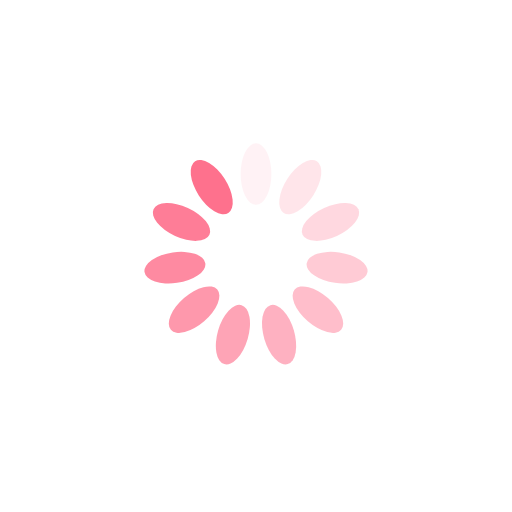
t = 0.00 s
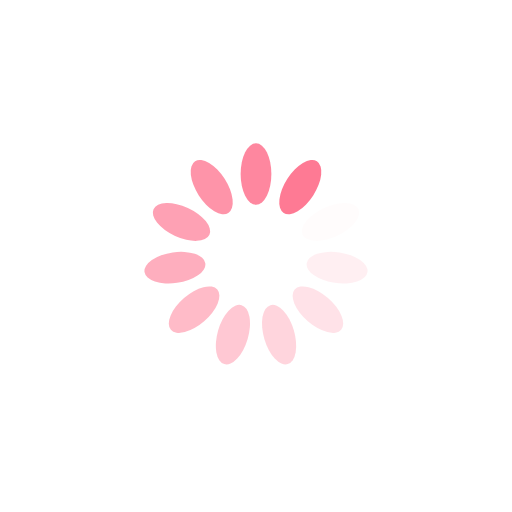
t = 0.25 s
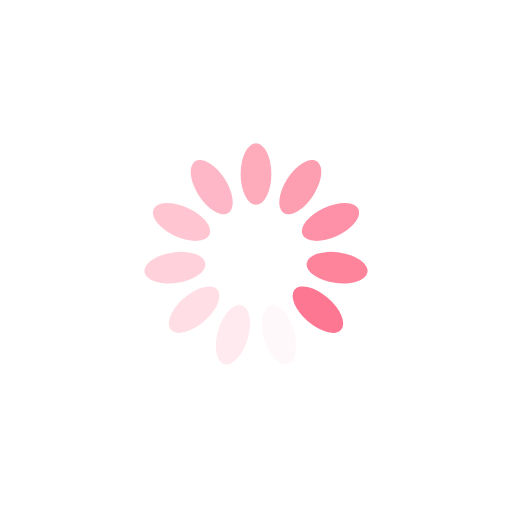
t = 0.50 s
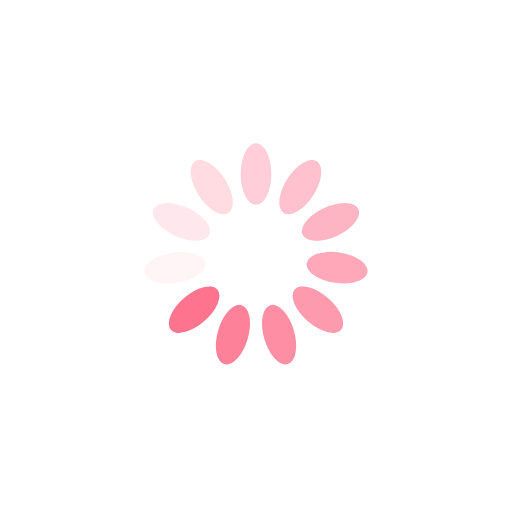
t = 0.75 s

The animated SVG that drew these frames (rendered in a browser with its animation timeline set to each time). Animation: 11 SMIL elements (animate=11); one cycle of 1.00 s, repeats indefinitely.

<?xml version="1.0" encoding="utf-8"?>
<svg xmlns="http://www.w3.org/2000/svg" xmlns:xlink="http://www.w3.org/1999/xlink" style="margin: auto; background: none; display: block; shape-rendering: auto;" width="84px" height="84px" viewBox="0 0 100 100" preserveAspectRatio="xMidYMid">
<g transform="rotate(0 50 50)">
  <rect x="47" y="28" rx="3" ry="6" width="6" height="12" fill="#fe718d">
    <animate attributeName="opacity" values="1;0" keyTimes="0;1" dur="1s" begin="-0.9090909090909091s" repeatCount="indefinite"></animate>
  </rect>
</g><g transform="rotate(32.72727272727273 50 50)">
  <rect x="47" y="28" rx="3" ry="6" width="6" height="12" fill="#fe718d">
    <animate attributeName="opacity" values="1;0" keyTimes="0;1" dur="1s" begin="-0.8181818181818182s" repeatCount="indefinite"></animate>
  </rect>
</g><g transform="rotate(65.45454545454545 50 50)">
  <rect x="47" y="28" rx="3" ry="6" width="6" height="12" fill="#fe718d">
    <animate attributeName="opacity" values="1;0" keyTimes="0;1" dur="1s" begin="-0.7272727272727273s" repeatCount="indefinite"></animate>
  </rect>
</g><g transform="rotate(98.18181818181819 50 50)">
  <rect x="47" y="28" rx="3" ry="6" width="6" height="12" fill="#fe718d">
    <animate attributeName="opacity" values="1;0" keyTimes="0;1" dur="1s" begin="-0.6363636363636364s" repeatCount="indefinite"></animate>
  </rect>
</g><g transform="rotate(130.9090909090909 50 50)">
  <rect x="47" y="28" rx="3" ry="6" width="6" height="12" fill="#fe718d">
    <animate attributeName="opacity" values="1;0" keyTimes="0;1" dur="1s" begin="-0.5454545454545454s" repeatCount="indefinite"></animate>
  </rect>
</g><g transform="rotate(163.63636363636363 50 50)">
  <rect x="47" y="28" rx="3" ry="6" width="6" height="12" fill="#fe718d">
    <animate attributeName="opacity" values="1;0" keyTimes="0;1" dur="1s" begin="-0.45454545454545453s" repeatCount="indefinite"></animate>
  </rect>
</g><g transform="rotate(196.36363636363637 50 50)">
  <rect x="47" y="28" rx="3" ry="6" width="6" height="12" fill="#fe718d">
    <animate attributeName="opacity" values="1;0" keyTimes="0;1" dur="1s" begin="-0.36363636363636365s" repeatCount="indefinite"></animate>
  </rect>
</g><g transform="rotate(229.0909090909091 50 50)">
  <rect x="47" y="28" rx="3" ry="6" width="6" height="12" fill="#fe718d">
    <animate attributeName="opacity" values="1;0" keyTimes="0;1" dur="1s" begin="-0.2727272727272727s" repeatCount="indefinite"></animate>
  </rect>
</g><g transform="rotate(261.8181818181818 50 50)">
  <rect x="47" y="28" rx="3" ry="6" width="6" height="12" fill="#fe718d">
    <animate attributeName="opacity" values="1;0" keyTimes="0;1" dur="1s" begin="-0.18181818181818182s" repeatCount="indefinite"></animate>
  </rect>
</g><g transform="rotate(294.54545454545456 50 50)">
  <rect x="47" y="28" rx="3" ry="6" width="6" height="12" fill="#fe718d">
    <animate attributeName="opacity" values="1;0" keyTimes="0;1" dur="1s" begin="-0.09090909090909091s" repeatCount="indefinite"></animate>
  </rect>
</g><g transform="rotate(327.27272727272725 50 50)">
  <rect x="47" y="28" rx="3" ry="6" width="6" height="12" fill="#fe718d">
    <animate attributeName="opacity" values="1;0" keyTimes="0;1" dur="1s" begin="0s" repeatCount="indefinite"></animate>
  </rect>
</g>
<!-- [ldio] generated by https://loading.io/ --></svg>
